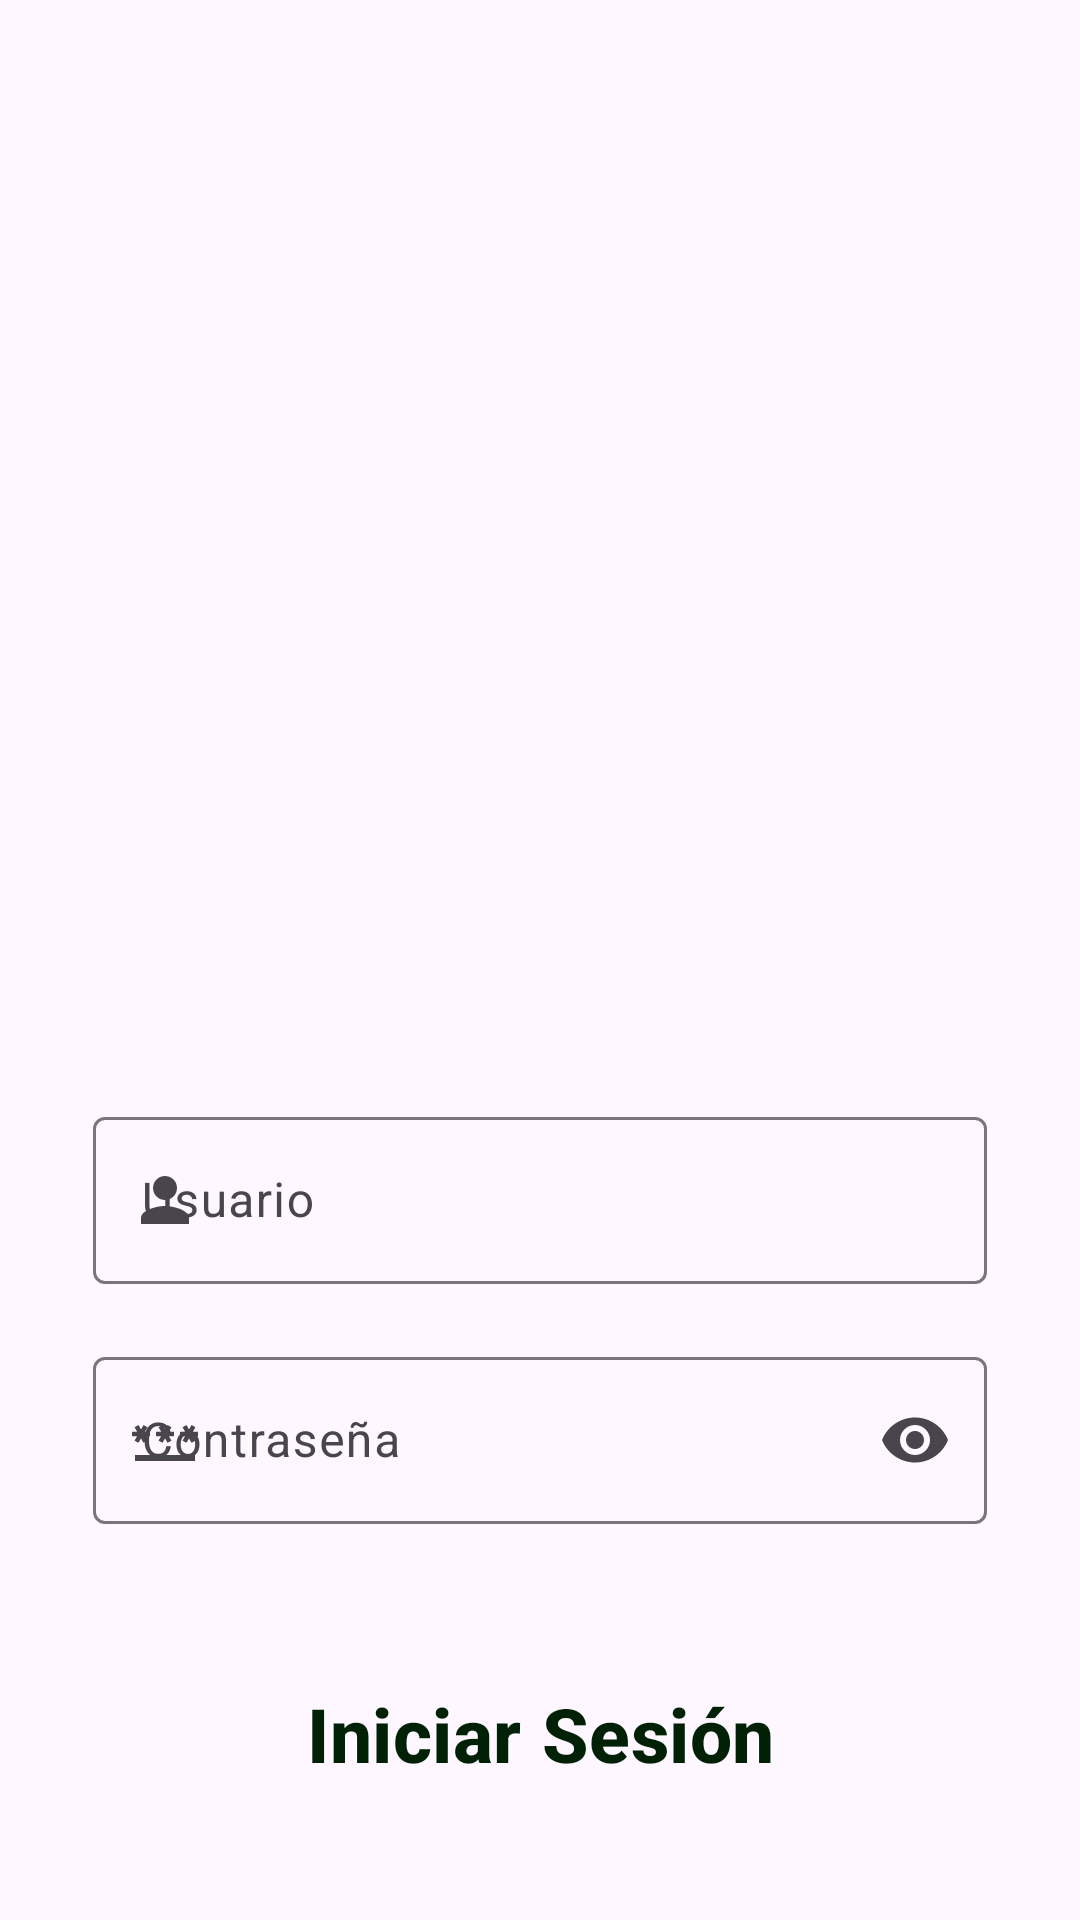

Layout XML and referenced resources for this Android screen:
<!-- AndroidManifest.xml: application theme Theme.EcoRecicla -->
<!-- res/layout/activity_login.xml -->
<?xml version="1.0" encoding="utf-8"?>
<androidx.constraintlayout.widget.ConstraintLayout xmlns:android="http://schemas.android.com/apk/res/android"
    xmlns:app="http://schemas.android.com/apk/res-auto"
    xmlns:tools="http://schemas.android.com/tools"
    android:layout_width="match_parent"
    android:layout_height="match_parent"
    tools:context=".Login"


    >
    <FrameLayout
        android:layout_width="match_parent"
        android:layout_height="match_parent"
        android:background="@drawable/fondo_03"
        app:layout_constraintBottom_toBottomOf="parent"
        app:layout_constraintEnd_toEndOf="parent"
        app:layout_constraintStart_toStartOf="parent"
        app:layout_constraintTop_toTopOf="parent">

    </FrameLayout>

    <ImageView
        android:layout_width="137dp"
        android:layout_height="205dp"
        android:src="@drawable/eco_recicla_c"
        app:layout_constraintStart_toStartOf="parent"
        app:layout_constraintEnd_toEndOf="parent"
        app:layout_constraintTop_toTopOf="parent"
        android:layout_marginTop="93dp"
        />

    <com.google.android.material.textfield.TextInputLayout
        android:layout_width="330dp"
        android:layout_height="wrap_content"
        android:hint="Usuario"
        app:boxBackgroundColor="@null"

        app:endIconMode="clear_text"
        app:startIconDrawable="@drawable/baseline_user"
        style="@style/Widget.Material3.TextInputEditText.OutlinedBox"
        android:layout_marginTop="350dp"
        app:layout_constraintStart_toStartOf="parent"
        app:layout_constraintEnd_toEndOf="parent"
        app:layout_constraintTop_toTopOf="parent"
        >
    <com.google.android.material.textfield.TextInputEditText
        android:id="@+id/usuarioLogin"
        android:backgroundTint="@android:color/transparent"
        app:boxBackgroundColor="@null"
        android:layout_width="match_parent"
        android:layout_gravity="center_horizontal"
        android:layout_height="wrap_content"
        android:textAlignment="center"

        />
    </com.google.android.material.textfield.TextInputLayout>

    <com.google.android.material.textfield.TextInputLayout
        android:layout_width="330dp"
        android:layout_height="wrap_content"
        android:hint="Contraseña"
        app:endIconMode="password_toggle"

        style="@style/Widget.Material3.TextInputEditText.OutlinedBox"
        android:layout_marginTop="430dp"
        app:startIconDrawable="@drawable/baseline_password_24"
        app:layout_constraintStart_toStartOf="parent"
        app:layout_constraintEnd_toEndOf="parent"
        app:layout_constraintTop_toTopOf="parent"
        >
        <com.google.android.material.textfield.TextInputEditText
            android:id="@+id/pswLogin"
            android:layout_width="match_parent"
            android:layout_gravity="center_horizontal"
            android:layout_height="wrap_content"
            android:backgroundTint="@color/transparent"
            android:textAlignment="center"
            android:inputType="textPassword"

            />
    </com.google.android.material.textfield.TextInputLayout>

    <Button
        android:id="@+id/btnIniciarSesion"
        android:layout_width="300dp"
        android:layout_height="50dp"
        android:text="Iniciar Sesión"
        android:textColor="@color/verde"
        android:textSize="25dp"
        android:textStyle="bold"
        android:textAlignment="center"
        android:backgroundTint="#A4F5AA"
        app:layout_constraintStart_toStartOf="parent"
        app:layout_constraintEnd_toEndOf="parent"
        app:layout_constraintTop_toTopOf="parent"
        android:layout_marginTop="553dp"
        style="?attr/materialButtonOutlinedStyle"
        app:strokeColor="@color/verde"
        />


</androidx.constraintlayout.widget.ConstraintLayout>
<!-- resources referenced by this layout -->
<resources>
  <color name="transparent">#00000000</color>
  <color name="verde">#002106</color>
  <!-- drawable baseline_password_24 (drawable) -->
  <vector android:height="24dp" android:tint="#002106"
      android:viewportHeight="24" android:viewportWidth="24"
      android:width="24dp" xmlns:android="http://schemas.android.com/apk/res/android">
      <path android:fillColor="@android:color/white" android:pathData="M2,17h20v2H2V17zM3.15,12.95L4,11.47l0.85,1.48l1.3,-0.75L5.3,10.72H7v-1.5H5.3l0.85,-1.47L4.85,7L4,8.47L3.15,7l-1.3,0.75L2.7,9.22H1v1.5h1.7L1.85,12.2L3.15,12.95zM9.85,12.2l1.3,0.75L12,11.47l0.85,1.48l1.3,-0.75l-0.85,-1.48H15v-1.5h-1.7l0.85,-1.47L12.85,7L12,8.47L11.15,7l-1.3,0.75l0.85,1.47H9v1.5h1.7L9.85,12.2zM23,9.22h-1.7l0.85,-1.47L20.85,7L20,8.47L19.15,7l-1.3,0.75l0.85,1.47H17v1.5h1.7l-0.85,1.48l1.3,0.75L20,11.47l0.85,1.48l1.3,-0.75l-0.85,-1.48H23V9.22z"/>
  </vector>
  <!-- drawable baseline_user (drawable) -->
  <vector android:height="24dp" android:tint="#002106"
      android:viewportHeight="24" android:viewportWidth="24"
      android:width="24dp" xmlns:android="http://schemas.android.com/apk/res/android">
      <path android:fillColor="@android:color/white" android:pathData="M12,12c2.21,0 4,-1.79 4,-4s-1.79,-4 -4,-4 -4,1.79 -4,4 1.79,4 4,4zM12,14c-2.67,0 -8,1.34 -8,4v2h16v-2c0,-2.66 -5.33,-4 -8,-4z"/>
  </vector>
  <style name="Theme.EcoRecicla" parent="Base.Theme.EcoRecicla" />
  <style name="Base.Theme.EcoRecicla" parent="Theme.Material3.Light.NoActionBar">
          
          <item name="colorPrimary">@color/verde</item>
          <item name="android:background">@color/transparent</item>
          <item name="android:textColor">@color/verdeFuentes</item>
  
      </style>
  <color name="verdeFuentes">#002107</color>
</resources>
